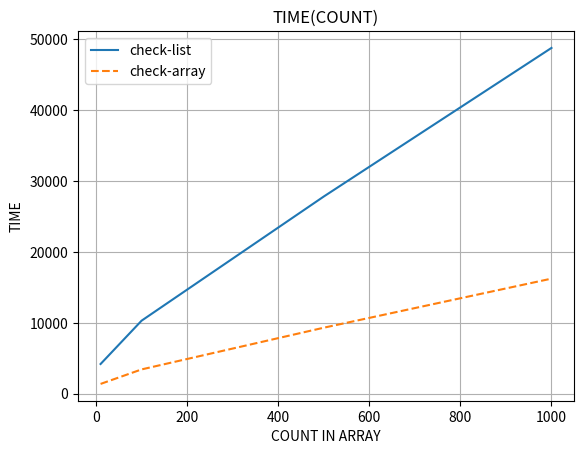

Reproduce this figure in Python.
import matplotlib.pyplot as plt
plt.xlabel("COUNT IN ARRAY")
plt.ylabel("TIME")
plt.grid(True)
plt.title("TIME(COUNT)")
y1 = (4197, 10305, 27811, 48765)
y2 = (1389, 3435, 9315, 16235)
x = (10, 100, 500, 1000)
plt.plot(x, y1, '-',label ="check-list")
plt.plot(x, y2,'--', label="check-array")
plt.legend()
plt.show()
